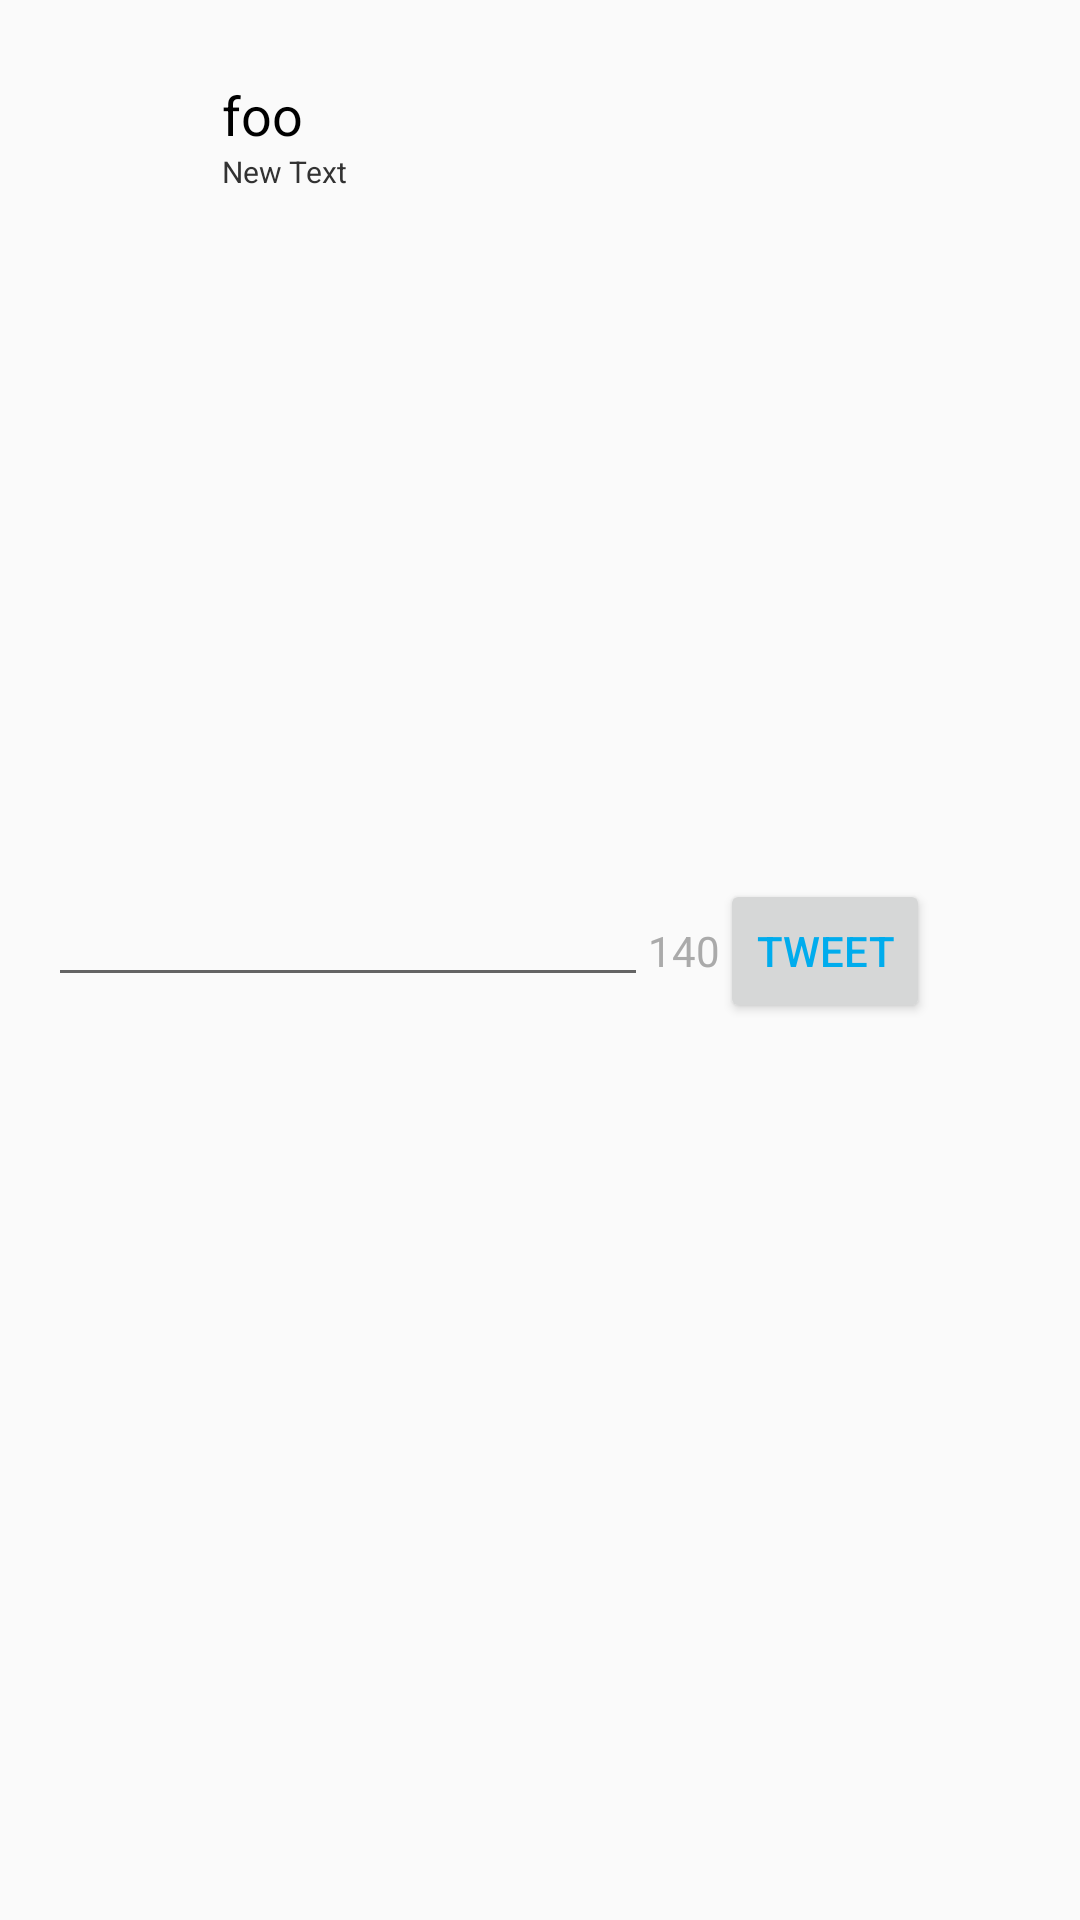

Reconstruct the res/layout file that produces this screen, plus the resources it refers to.
<!-- AndroidManifest.xml: activity theme DetailedTheme -->
<!-- res/layout/activity_detailed_view.xml -->
<RelativeLayout xmlns:android="http://schemas.android.com/apk/res/android"
    xmlns:tools="http://schemas.android.com/tools"
    android:layout_width="match_parent"
    android:layout_height="match_parent"
    android:paddingLeft="@dimen/activity_horizontal_margin"
    android:paddingRight="@dimen/activity_horizontal_margin"
    android:paddingTop="@dimen/activity_vertical_margin"
    android:paddingBottom="@dimen/activity_vertical_margin"
    tools:context="com.mho.mytwitter.activities.DetailedViewActivity">

    <ImageView
            android:id="@+id/ivProfileImage"
            android:layout_width="48dp"
            android:layout_height="48dp"
            android:layout_alignParentLeft="true"
            android:layout_alignParentTop="true" />

    <LinearLayout
            android:id="@+id/llNames"
            android:orientation="vertical"
            android:layout_width="wrap_content"
            android:layout_height="wrap_content"
            android:layout_marginLeft="10dp"
            android:layout_toRightOf="@id/ivProfileImage"
            android:layout_alignParentTop="true">

        <TextView
                android:id="@+id/tvName"
                android:layout_width="match_parent"
                android:layout_height="wrap_content"
                android:text="@string/foo"
                android:textColor="@android:color/primary_text_light"
                android:textAppearance="?android:attr/textAppearanceMedium"
                android:layout_marginTop="10dp"
                android:layout_alignTop="@+id/ivProfileImage"/>

        <TextView
                android:id="@+id/tvScreenName"
                android:layout_width="match_parent"
                android:layout_height="wrap_content"
                android:text="New Text"
                android:textAppearance="?android:attr/textAppearanceSmall"
                android:textColor="@android:color/secondary_text_light"
                android:textSize="10sp" />

    </LinearLayout>

    <TextView
            android:id="@+id/tvBody"
            android:layout_width="wrap_content"
            android:layout_height="wrap_content"
            android:layout_below="@+id/ivProfileImage"
            android:layout_alignParentLeft="true"
            android:layout_marginTop="10dp"
            android:autoLink="all"
            android:linksClickable="true"/>


    <ImageView
            android:id="@+id/ivMedia"
            android:layout_width="fill_parent"
            android:layout_height="200dp"
            android:layout_below="@+id/tvBody"
            android:layout_alignParentLeft="true"
            android:layout_alignParentRight="true"
            android:visibility="invisible"/>

    <LinearLayout
            android:id="@+id/llReply"
            android:orientation="horizontal"
            android:layout_width="fill_parent"
            android:layout_height="wrap_content"
            android:layout_below="@id/ivMedia"
            android:layout_alignParentLeft="true"
            android:layout_alignParentRight="true"
            android:layout_alignParentBottom="true">

        <EditText
                android:id="@+id/etReply"
                android:layout_width="200dp"
                android:layout_height="wrap_content"
                android:inputType="textMultiLine"
                android:textSize="10sp"
                android:layout_alignParentTop="true"
                android:layout_alignParentBottom="true"
                android:layout_alignParentLeft="true"
                android:layout_alignParentRight="true" />

        <TextView
                android:id="@+id/tvCharsLeft"
                android:layout_width="wrap_content"
                android:layout_height="wrap_content"
                android:text="@string/label_max_chars"
                android:textColor="@android:color/darker_gray"/>

        <Button
                android:id="@+id/btnTweet"
                style="?android:attr/buttonStyleSmall"
                android:layout_width="wrap_content"
                android:layout_height="wrap_content"
                android:text="@string/action_button_tweet"
                android:textColor="@color/tweet_button_background_color" />
        

    </LinearLayout>

</RelativeLayout>
<!-- resources referenced by this layout -->
<resources>
  <color name="tweet_button_background_color">#00aced</color>
  <dimen name="activity_horizontal_margin">16dp</dimen>
  <dimen name="activity_vertical_margin">16dp</dimen>
  <string name="action_button_tweet">Tweet</string>
  <string name="foo">foo</string>
  <string name="label_max_chars">140</string>
  <style name="DetailedTheme" parent="AppTheme">
          <item name="android:actionBarStyle">@style/DetailedTheme.ActionBar</item>
      </style>
  <style name="AppTheme" parent="@style/Theme.AppCompat.Light.DarkActionBar">
          <item name="android:actionBarStyle">@style/MyActionBar</item>
          
      </style>
  <style name="DetailedTheme.ActionBar" parent="@style/Widget.AppCompat.Light.ActionBar">
          <item name="android:titleTextStyle">@style/DetailedTheme.ActionBar.TitleTextStyle</item>
          <item name="android:background">@color/detailed_activity_action_bar_background</item>
      </style>
  <style name="MyActionBar" parent="@style/Widget.AppCompat.Light.ActionBar">
          <item name="android:background">@color/default_action_bar_background</item>
          <item name="android:titleTextStyle">@style/MyActionBar.TitleTextStyle</item>
      </style>
  <style name="DetailedTheme.ActionBar.TitleTextStyle" parent="@style/TextAppearance.AppCompat.Widget.ActionBar.Title">
          <item name="android:textColor">@color/detailed_activity_title_color</item>
      </style>
  <style name="MyActionBar.TitleTextStyle" parent="@style/TextAppearance.AppCompat.Widget.ActionBar.Title">
          <item name="android:textColor">@color/default_action_bar_title_text_color</item>
      </style>
</resources>
